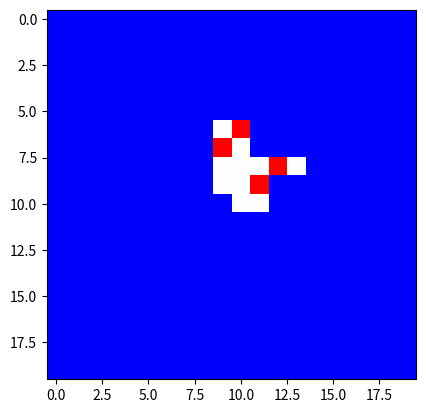

Source code (Python):
"""Random matrix generator with a few H's and P's"""
import random
import numpy as np
import matplotlib.pyplot as plt

class Matrix:
    """Matrix object, originally populated by 0's,
        can be populated by amino acids"""
    
    def __init__(self, width, height):
        self.width = width
        self.height = height
        
        # initiate matrix with 0's
        self.matrix = [[0]*width for n in range(height)]

    
class AminoAcid:
    """Amino acid object that can be placed into to the previously 
       placed amino acid the grid and can only be relative"""
      
    def __init__(self, row, column, value):
        self.row = int(row) 
        self.column = int(column)
        self.value = value
    
    # update methods for next amino acid
    def step_right(self):
        self.row += 1
        return self.row
        
    def step_left(self):
        self.row += -1
        return self.row
    
    def step_up(self):
        self.column += 1
        return self.column
        
    def step_down(self):
        self.column += -1
        return self.column
        
    def update_value(self, value):
        self.value = value
        return self.value


class Protein:
    """Keeps track of all the amino acids placed in the grid
       to represent the string as a protein"""
    
    def __init__(self):
        self.protein = []
    
    # add amino acid to a list that defines the protein
    def add_amino_acid(self, row, column, value):
        self.protein.append([row, column, value])
        return self.protein

def matrix_initializer(width,height):
    """initialize the matrix with first amino acid at the center"""
    
    # create matrix object
    initial_matrix = Matrix(width,height).matrix
    
    # define the string to map as a list of H or P values:
    #protein_string = ["H","H","P","H","H","H","P","H","P","H","H","H","P","H"]
    protein_string = [1,1,2,1,1,1,2,1,2,1,1,1,2,1]
    
    # create the first amino acid object with coordinates in the middle of the matrix    
    amino_acid = AminoAcid(height/2, width/2, protein_string[0])
    
    # place this first amino acid in the middle of the matrix
    initial_matrix[amino_acid.row][amino_acid.column] = amino_acid.value
    
    # add coordinates and value to protein
    protein = Protein()
    
    # add initial amino acid to the protein
    protein.add_amino_acid(amino_acid.row, amino_acid.column, amino_acid.value)
    
    return initial_matrix, protein_string, amino_acid, protein


def matrix_updater(matrix, protein_string, amino_acid, protein):    
    """Update the matrix with the remaining values of the protein string"""
    
    # place all other amino acids in the string on a random connected point
    for value in protein_string:    
        
        # check available positions around the most recent placed amino_acid and add to list
        available_positions = []
        if matrix[amino_acid.row + 1][amino_acid.column] == 0:
            available_positions.append("+1")
        
        if matrix[amino_acid.row - 1][amino_acid.column] == 0:
            available_positions.append("-1")
            
        if matrix[amino_acid.row][amino_acid.column + 1] == 0:
            available_positions.append("+2")
            
        if matrix[amino_acid.row][amino_acid.column - 1] == 0:
            available_positions.append("-2")
        
        # if only one position available, choose that one
        if len(available_positions) == 1:
            random_direction = available_positions[0]
        # randomly choose one of the directions from the list of possible directions 
        elif len(available_positions) > 1: 
            random_direction = available_positions[random.randint(0,len(available_positions)-1)]
        
        # update the new position of the amino acid
        if random_direction == "+1":
            amino_acid.step_right()
        if random_direction == "-1":
            amino_acid.step_left()
        if random_direction == "+2":
            amino_acid.step_up()
        if random_direction == "-2":
            amino_acid.step_down()
        
        # update the value of the amino acid with P or H
        amino_acid.update_value(value)
        
        # update matrix with next amino acid
        matrix[amino_acid.row][amino_acid.column] = amino_acid.value
        
        # add the the coordinates and value of the amino acid to the Protein
        protein.add_amino_acid(amino_acid.row, amino_acid.column, amino_acid.value)
        
    return matrix, protein
        
        
def main():
    height = 20
    width = 20
    
    # initialize a matrix of given height and width with the first amino acid in the center
    initial_matrix = matrix_initializer(width,height)
    
    # update the matrix with the rest of the protein string
    matrix = matrix_updater(initial_matrix[0], initial_matrix[1][1:], initial_matrix[2], initial_matrix[3])
    
    
    """Output: h*w matrix showing the folded protein and the list of aminoacid location in order of bonds"""    
    for row in matrix[0]:
        print (row)
    print(matrix[1].protein)
    plt.imshow(matrix[0], cmap=plt.cm.bwr)
    plt.show()
    
if __name__ == "__main__":
    main()